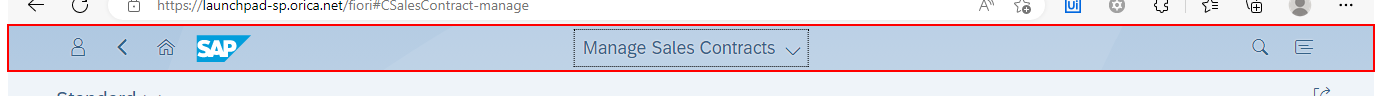
Task: Performer for Global Sales Order Creation & Change currency of it
Workflow: SAPLogin For Create Sales Order

Step 1 [then]: find in window 'Change Sales Documents*' (msedge.exe)
